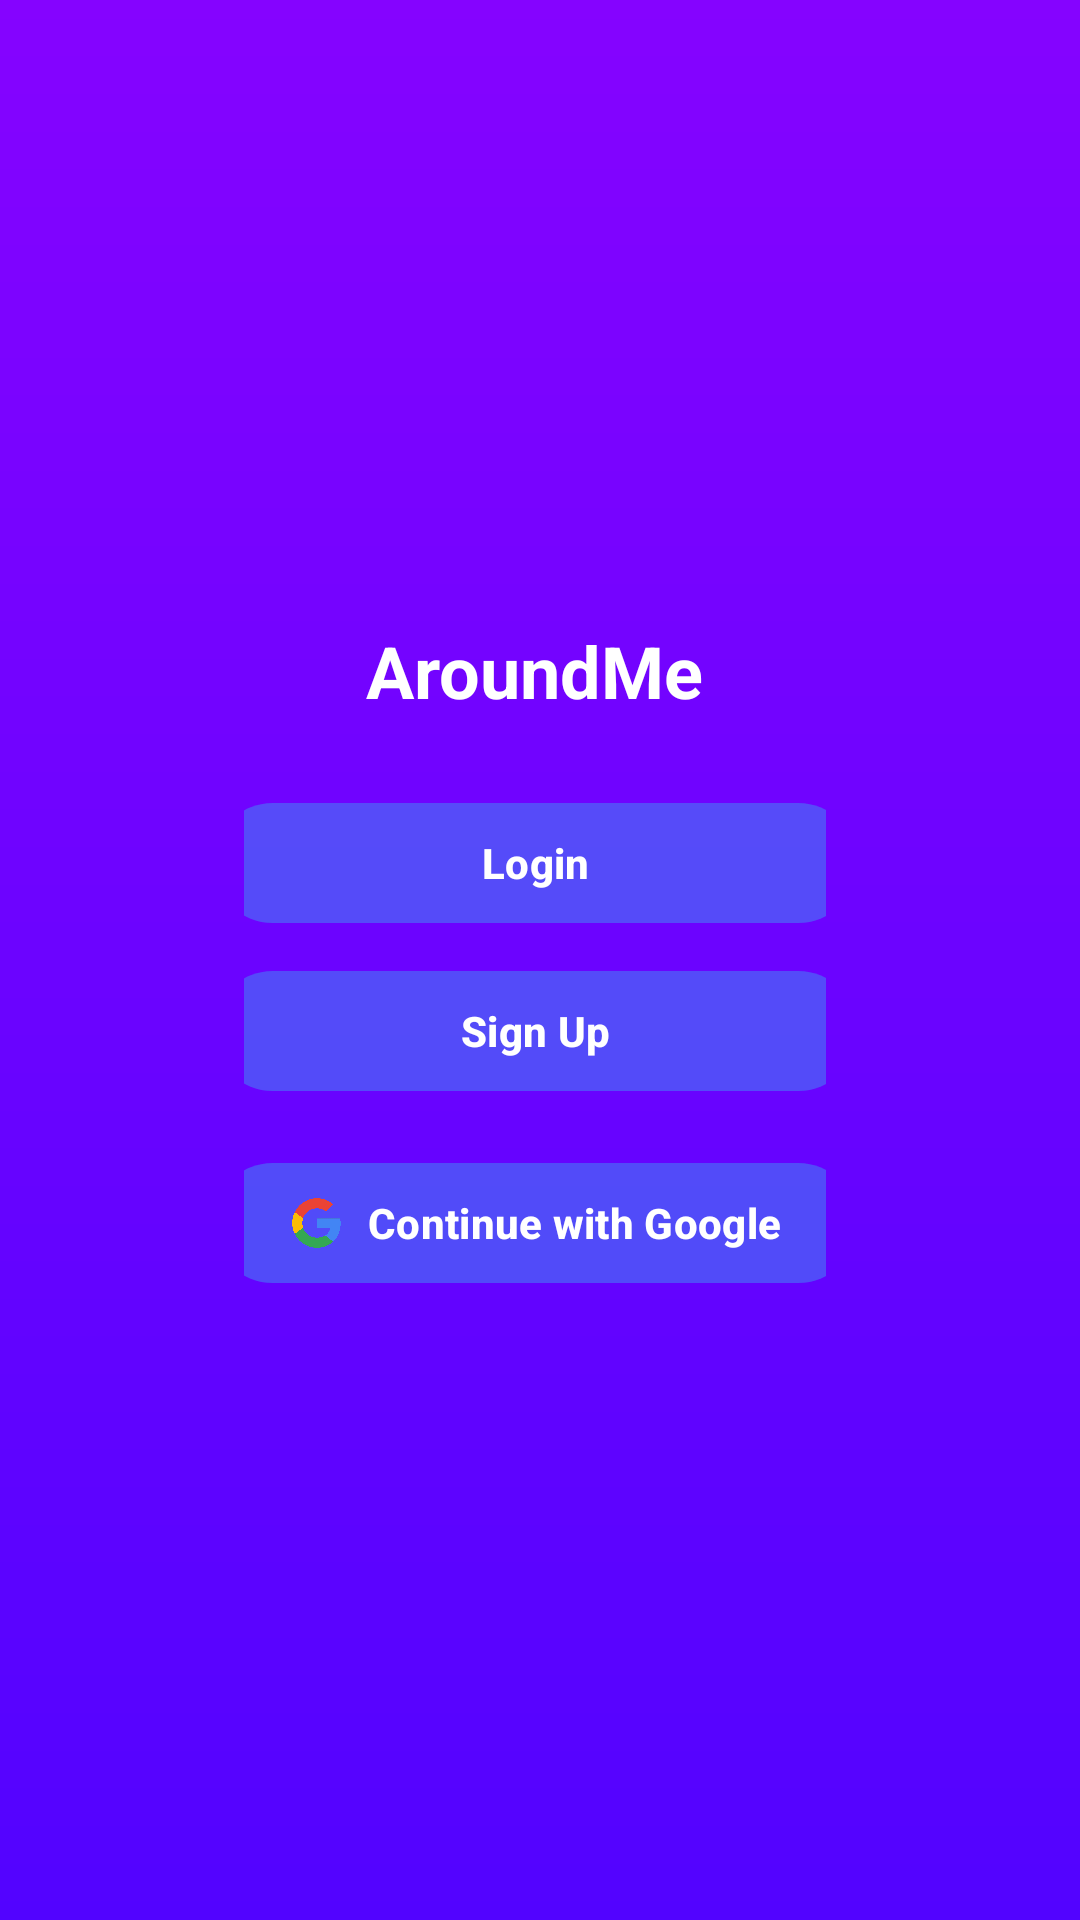

Write the Android layout XML for this screen, with the resource values it uses.
<!-- AndroidManifest.xml: application theme Theme.AroundMe -->
<!-- res/layout/fragment_welcome.xml -->
<?xml version="1.0" encoding="utf-8"?>
<androidx.constraintlayout.widget.ConstraintLayout
    xmlns:android="http://schemas.android.com/apk/res/android"
    xmlns:app="http://schemas.android.com/apk/res-auto"
    xmlns:tools="http://schemas.android.com/tools"
    android:layout_width="match_parent"
    android:layout_height="match_parent"
    android:background="@drawable/gradient_background"
    tools:context=".ui.welcome.WelcomeFragment">

    
    <androidx.constraintlayout.widget.Guideline
        android:id="@+id/guidelineStart"
        android:layout_width="wrap_content"
        android:layout_height="wrap_content"
        android:orientation="vertical"
        app:layout_constraintGuide_percent="0.07" />

    <androidx.constraintlayout.widget.Guideline
        android:id="@+id/guidelineEnd"
        android:layout_width="wrap_content"
        android:layout_height="wrap_content"
        android:orientation="vertical"
        app:layout_constraintGuide_percent="0.92" />

    <LinearLayout
        android:id="@+id/welcomeCard"
        android:layout_width="0dp"
        android:layout_height="wrap_content"
        android:layout_margin="24dp"
        android:elevation="10dp"
        android:gravity="center_horizontal"
        android:orientation="vertical"
        android:padding="32dp"
        app:layout_constraintBottom_toBottomOf="parent"
        app:layout_constraintEnd_toEndOf="@id/guidelineEnd"
        app:layout_constraintHorizontal_bias="0.52"
        app:layout_constraintStart_toStartOf="@id/guidelineStart"
        app:layout_constraintTop_toTopOf="parent"
        app:layout_constraintVertical_bias="0.498">

        
        <TextView
            android:id="@+id/tvWelcome"
            android:layout_width="wrap_content"
            android:layout_height="wrap_content"
            android:layout_marginBottom="24dp"
            android:gravity="center"
            android:text="AroundMe"
            android:textColor="@android:color/white"
            android:textSize="24sp"
            android:textStyle="bold" />

        
        <com.google.android.material.button.MaterialButton
            android:id="@+id/btnLogin"
            android:layout_width="215dp"
            android:layout_height="wrap_content"
            android:layout_marginBottom="8dp"
            android:backgroundTint="@color/glass_button"
            android:text="Login"
            android:textColor="@android:color/white"
            android:textStyle="bold" />

        
        <com.google.android.material.button.MaterialButton
            android:id="@+id/btnSignUp"
            android:layout_width="215dp"
            android:layout_height="wrap_content"
            android:layout_marginBottom="8dp"
            android:backgroundTint="@color/glass_button"
            android:text="Sign Up"
            android:textColor="@android:color/white"
            android:textStyle="bold" />

        
        <com.google.android.material.button.MaterialButton
            android:id="@+id/btnGoogleSignIn"
            android:layout_width="215dp"
            android:layout_height="wrap_content"
            android:layout_marginTop="8dp"
            android:backgroundTint="@color/glass_button"
            android:text="Continue with Google"
            android:textColor="@android:color/white"
            android:textStyle="bold"
            app:cornerRadius="24dp"
            app:icon="@drawable/ic_google"
            app:iconGravity="textStart"
            app:iconPadding="8dp"
            app:iconTint="@null" />
    </LinearLayout>

</androidx.constraintlayout.widget.ConstraintLayout>
<!-- resources referenced by this layout -->
<resources>
  <color name="glass_button">#554285F4</color>
  <!-- drawable gradient_background (drawable) -->
  <shape xmlns:android="http://schemas.android.com/apk/res/android"
      android:shape="rectangle">
      <gradient
          android:startColor="#8503ff"
          android:endColor="#5203ff"
          android:angle="270"/>
  </shape>
  <!-- drawable ic_google: png bitmap (drawable, 36836 bytes) -->
  <style name="Theme.AroundMe" parent="Theme.Material3.DayNight.NoActionBar">
          <item name="colorPrimary">@color/blue</item>
          <item name="android:statusBarColor">@color/primary_gradient_start</item>
          <item name="android:windowBackground">@color/primary_gradient_end</item>
      </style>
  <color name="blue">#4285F4</color>
  <color name="primary_gradient_start">#8503FF</color>
  <color name="primary_gradient_end">#5203FF</color>
</resources>
